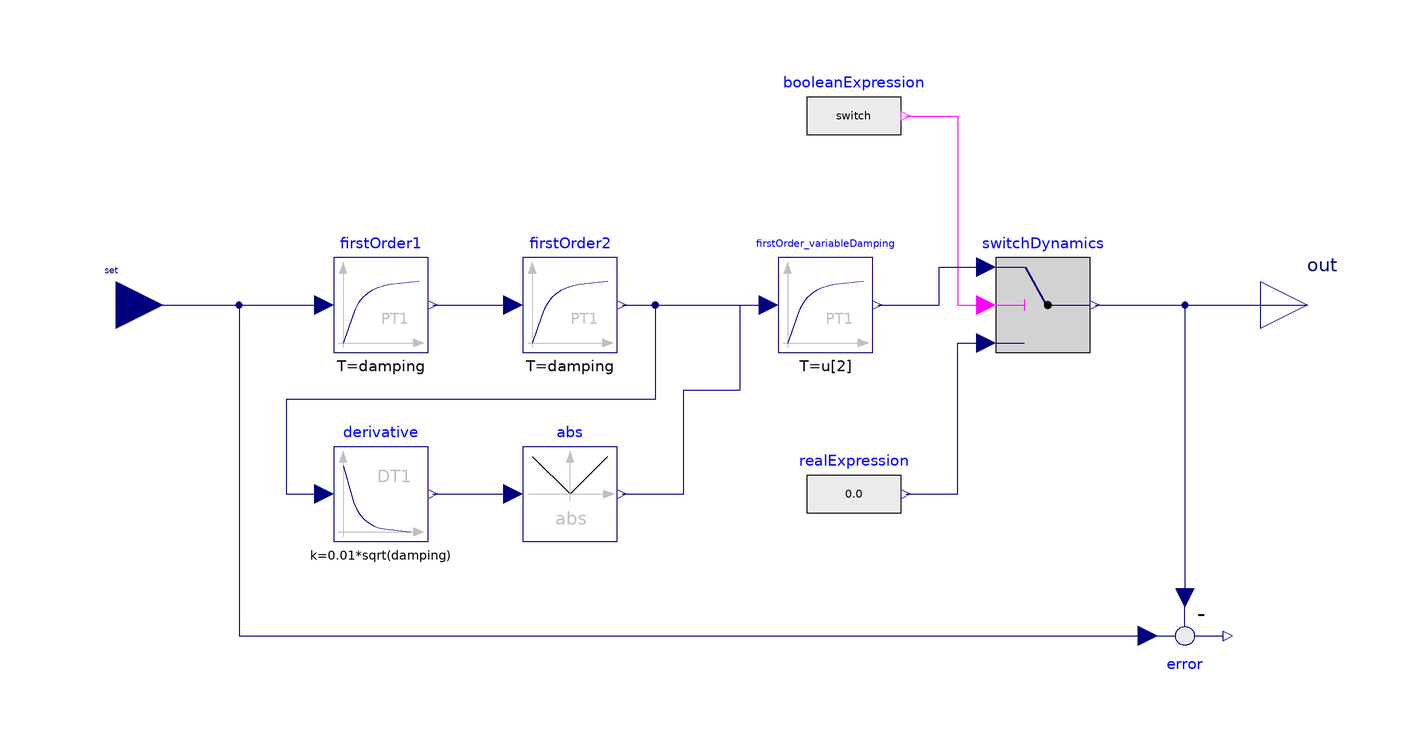

This picture is the connection diagram that the Modelica source below describes through its graphical annotations.

block BoilerHeatDynamics "Block to implement a boiler's dynamics by signal means from a set value"



//________________________________________________________________________________//
// Component of the TransiEnt Library, version: 2.0.1                             //
//                                                                                //
// Licensed by Hamburg University of Technology under the 3-BSD-clause.           //
// Copyright 2021, Hamburg University of Technology.                              //
//________________________________________________________________________________//
//                                                                                //
// TransiEnt.EE, ResiliEntEE, IntegraNet and IntegraNet II are research projects  //
// supported by the German Federal Ministry of Economics and Energy               //
// (FKZ 03ET4003, 03ET4048, 0324027 and 03EI1008).                                //
// The TransiEnt Library research team consists of the following project partners://
// Institute of Engineering Thermodynamics (Hamburg University of Technology),    //
// Institute of Energy Systems (Hamburg University of Technology),                //
// Institute of Electrical Power and Energy Technology                            //
// (Hamburg University of Technology)                                             //
// Fraunhofer Institute for Environmental, Safety, and Energy Technology UMSICHT, //
// Gas- und Wärme-Institut Essen						  //
// and                                                                            //
// XRG Simulation GmbH (Hamburg, Germany).                                        //
//________________________________________________________________________________//





  // _____________________________________________
  //
  //          Imports and Class Hierarchy
  // _____________________________________________

  extends TransiEnt.Basics.Icons.Block;
  outer Boolean switch "Boiler switch";

  // _____________________________________________
  //
  //        Constants and Parameters
  // _____________________________________________

  parameter Real damping;
  parameter Real y_start=0 annotation (Dialog(group="Initialization"));

  // _____________________________________________
  //
  //                  Interfaces
  // _____________________________________________

  Modelica.Blocks.Interfaces.RealInput set
    annotation (Placement(transformation(extent={{-136,-10},{-116,10}})));
  Modelica.Blocks.Interfaces.RealOutput out
    annotation (Placement(transformation(extent={{116,-10},{136,10}})));

  // _____________________________________________
  //
  //                   Complex Components
  // _____________________________________________

  Modelica.Blocks.Continuous.FirstOrder firstOrder1(
    y_start=y_start,
    k=1,
    T=damping)
    annotation (Placement(transformation(extent={{-80,-10},{-60,10}})));
  Modelica.Blocks.Continuous.FirstOrder firstOrder2(
    y_start=y_start,
    k=1,
    T=damping,
    initType=Modelica.Blocks.Types.Init.InitialState)
    annotation (Placement(transformation(extent={{-40,-10},{-20,10}})));
  Modelica.Blocks.Logical.Switch switchDynamics
    annotation (Placement(transformation(extent={{60,-10},{80,10}})));
  Modelica.Blocks.Sources.RealExpression realExpression
    annotation (Placement(transformation(extent={{20,-50},{40,-30}})));
  Modelica.Blocks.Sources.BooleanExpression booleanExpression(y=switch)
    annotation (Placement(transformation(extent={{20,30},{40,50}})));
  Modelica.Blocks.Continuous.Derivative derivative(
    y_start=0.1,
    initType=Modelica.Blocks.Types.Init.InitialOutput,
    T=200,
    k=0.01*sqrt(damping))
    annotation (Placement(transformation(extent={{-80,-50},{-60,-30}})));

  Modelica.Blocks.Math.Abs abs(generateEvent=false)
    annotation (Placement(transformation(extent={{-40,-50},{-20,-30}})));
  FirstOrder_variableDamping firstOrder_variableDamping
    annotation (Placement(transformation(extent={{14,-10},{34,10}})));
  Modelica.Blocks.Math.Feedback error
    annotation (Placement(transformation(extent={{90,-60},{110,-80}})));

equation
  connect(set, error.u1) annotation (Line(
      points={{-126,0},{-100,0},{-100,-70},{92,-70}},
      color={0,0,127},
      smooth=Smooth.None));
  connect(set, firstOrder1.u) annotation (Line(
      points={{-126,0},{-82,0}},
      color={0,0,127},
      smooth=Smooth.None));
  connect(realExpression.y, switchDynamics.u3) annotation (Line(
      points={{41,-40},{52,-40},{52,-8},{58,-8}},
      color={0,0,127},
      smooth=Smooth.None));
  connect(switchDynamics.y, out) annotation (Line(
      points={{81,0},{126,0}},
      color={0,0,127},
      smooth=Smooth.None));
  connect(switchDynamics.y, error.u2) annotation (Line(
      points={{81,0},{100,0},{100,-62}},
      color={0,0,127},
      smooth=Smooth.None));
  connect(booleanExpression.y, switchDynamics.u2) annotation (Line(
      points={{41,40},{52,40},{52,0},{58,0}},
      color={255,0,255},
      smooth=Smooth.None));
  connect(firstOrder1.y, firstOrder2.u) annotation (Line(
      points={{-59,0},{-42,0}},
      color={0,0,127},
      smooth=Smooth.None));
  connect(firstOrder2.y, firstOrder_variableDamping.u[1]) annotation (Line(
      points={{-19,0},{-4,0},{-4,0},{12,0}},
      color={0,0,127},
      smooth=Smooth.None));
  connect(firstOrder_variableDamping.y, switchDynamics.u1) annotation (Line(
      points={{35,0},{48,0},{48,8},{58,8}},
      color={0,0,127},
      smooth=Smooth.None));
  connect(firstOrder2.y, derivative.u) annotation (Line(
      points={{-19,0},{-12,0},{-12,-20},{-90,-20},{-90,-40},{-82,-40}},
      color={0,0,127},
      smooth=Smooth.None));
  connect(derivative.y, abs.u) annotation (Line(
      points={{-59,-40},{-42,-40}},
      color={0,0,127},
      smooth=Smooth.None));
  connect(abs.y, firstOrder_variableDamping.u[2]) annotation (Line(
      points={{-19,-40},{-6,-40},{-6,-18},{6,-18},{6,0},{12,0}},
      color={0,0,127},
      smooth=Smooth.None));
  annotation (Icon(coordinateSystem(preserveAspectRatio=true, extent={{-100,-100},
            {100,100}}),  graphics={
        Rectangle(
          extent={{-100,100},{100,-100}},
          lineColor={135,135,135},
          lineThickness=0.5,
          fillColor={255,255,255},
          fillPattern=FillPattern.Solid),
        Polygon(
          points={{-62,94},{-70,72},{-54,72},{-62,94}},
          lineColor={192,192,192},
          fillColor={192,192,192},
          fillPattern=FillPattern.Solid),
        Line(points={{-62,72},{-62,-66}}, color={192,192,192}),
        Text(
          extent={{-44,102},{-2,60}},
          lineColor={135,135,135},
          lineThickness=0.5,
          fillColor={255,255,255},
          fillPattern=FillPattern.Solid,
          textString="Q_flow"),
        Polygon(
          points={{94,-44},{72,-36},{72,-52},{94,-44}},
          lineColor={192,192,192},
          fillColor={192,192,192},
          fillPattern=FillPattern.Solid),
        Line(points={{-86,-44},{86,-44}}, color={192,192,192}),
        Text(
          extent={{44,-50},{74,-80}},
          lineColor={135,135,135},
          lineThickness=0.5,
          fillColor={255,255,255},
          fillPattern=FillPattern.Solid,
          textString="t"),
        Line(
          points={{64,58},{4,54},{-20,-28},{-52,-28}},
          color={255,0,0},
          smooth=Smooth.Bezier,
          thickness=0.5)}),      Diagram(coordinateSystem(preserveAspectRatio=true,extent={{-100,
            -100},{100,100}}),  graphics),
    Documentation(revisions="<html>
</html>", info="<html>
<h4><span style=\"color: #008000\">1. Purpose of model</span></h4>
<p>This block representates a boiler&apos;s dynamics as a third order control path. It is designed to delay the generated heat in respect to a given heat duty.</p>
<p><img src=\"modelica://TransiEnt/Images/BoilerControlPath.png\"/></p>
<h4><span style=\"color: #008000\">2. Level of detail, physical effects considered, and physical insight</span></h4>
<p>The damping of the path is dynamically dependent on the rate of change or the step size of the duty.</p>
<h4><span style=\"color: #008000\">3. Limits of validity </span></h4>
<p>(no remarks)</p>
<h4><span style=\"color: #008000\">4. Interfaces</span></h4>
<ul>
<li>set: input value</li>
<li>out: output value</li>
</ul>
<h4><span style=\"color: #008000\">5. Nomenclature</span></h4>
<ul>
<li>firstOrder1: First damping element</li>
<li>firstOrder2: Second damping element</li>
<li>derivative: Derivative block to compute rate of change of the second element</li>
<li>limiter: Limits derivative to zero in order to avoid negative dampings in third element</li>
<li>firstOrder_variableDamping: Third damping element with damping dependent to rate of change of the second element&apos;s output</li>
<li>switchDynamics: Switches the output to zero if the boiler is of. This is due to the lack of a heat capacity of a signal-based boiler, where all heat flow in off-state must be zero.</li>
<li>error: Computes heat generation error for analytical purposes.</li>
</ul>
<h4><span style=\"color: #008000\">6. Governing Equations</span></h4>
<p>(no equations)</p>
<h4><span style=\"color: #008000\">7. Remarks for Usage</span></h4>
<p>(no remarks)</p>
<h4><span style=\"color: #008000\">8. Validation</span></h4>
<p>(no remarks)</p>
<h4><span style=\"color: #008000\">9. References</span></h4>
<p>(no remarks)</p>
<h4><span style=\"color: #008000\">10. Version History</span></h4>
<p>Model created by Paul Kernstock (paul.kernstock@tu-harburg.de) June 2015</p>
<p>Revised by Lisa Andresen (andresen@tuhh.de), Aug 2015</p>
</html>"));
end BoilerHeatDynamics;